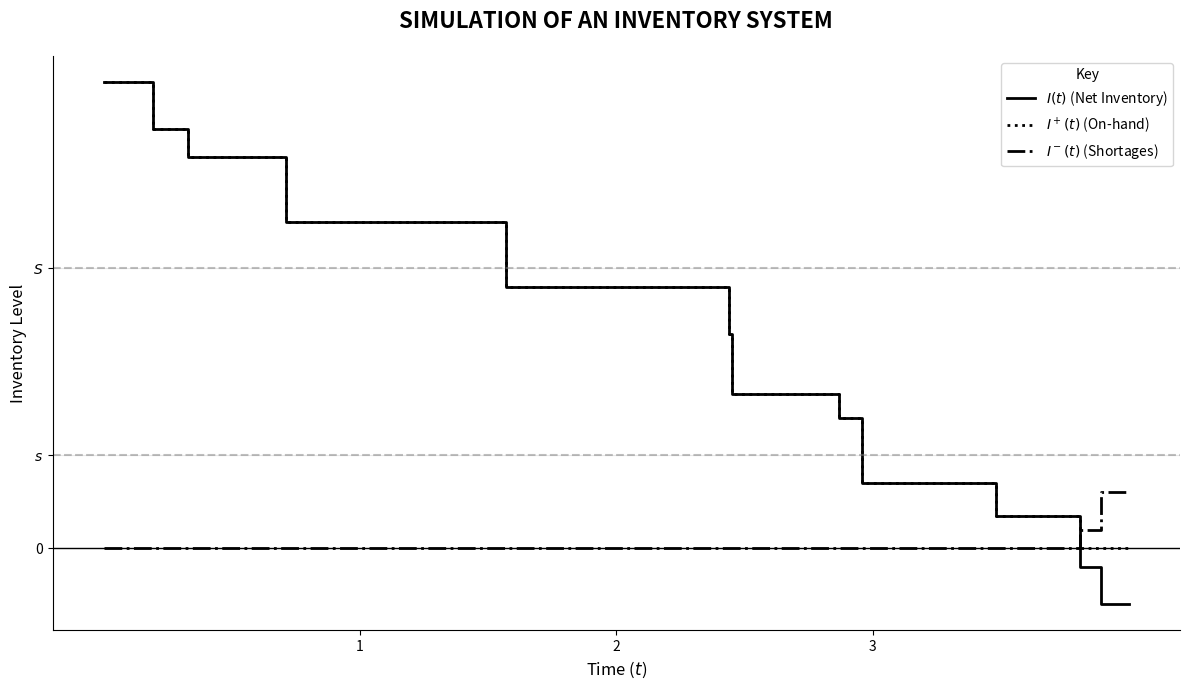

The script that saved this image:
import matplotlib.pyplot as plt
import numpy as np

# --- Simulation Parameters ---
np.random.seed(42)  # For reproducible random demands and lags
SIM_TIME = 4.0  # Total time steps to simulate
DT = 0.01  # Small time step for high-resolution plotting
S_max = 60  # Upper inventory limit (S)
s_min = 20  # Reorder point (s)

# Review times (e.g., at integer times 1, 2, 3...)
review_times = [1.0, 2.0, 3.0]

# --- Generate Random Events ---
demand_times = sorted(np.random.uniform(0.1, SIM_TIME, size=12))
demand_sizes = np.random.randint(5, 15, size=12)

# Tracks active orders: dictionary mapping arrival_time -> order_quantity
pending_orders = {}
delivery_lag_mean = 0.4

# --- Simulation Loop Setup ---
time_steps = np.arange(0, SIM_TIME + DT, DT)
I_history = []
I_plus_history = []
I_minus_history = []

# Initial state
current_inventory = 100

print("=" * 60)
print(f"{'TIME':<8} | {'NET INV':<10} | {'ON-HAND':<10} | {'SHORTAGE':<10} | {'PENDING'}")
print("=" * 60)

# Processing the simulation time-step by time-step
for t in time_steps:
    # 1. Check if an order arrives
    arrived_orders = [
        eta for eta in pending_orders if abs(t - eta) < DT / 2 or (t >= eta and t - DT < eta)
    ]
    for eta in arrived_orders:
        qty = pending_orders.pop(eta)
        print(f"[{t:4.2f}]   *** ORDER ARRIVED: +{qty} units ***")

    # 2. Check if a demand occurs
    for d_time, d_size in zip(demand_times, demand_sizes):
        if t - DT < d_time <= t:
            current_inventory -= d_size

    # Calculate current split statuses
    on_hand = max(0, current_inventory)
    shortage = max(0, -current_inventory)
    on_order = sum(pending_orders.values())

    # 3. Review period check & Status Output
    for r_time in review_times:
        if t - DT < r_time <= t:
            inventory_position = current_inventory + on_order
            status_msg = ""

            if inventory_position < s_min:
                order_qty = S_max - inventory_position
                lag = np.random.exponential(delivery_lag_mean)
                pending_orders[t + lag] = order_qty
                status_msg = f"-> PLACED ORDER: {order_qty} units"
                on_order += order_qty  # update for immediate print readout

            print(
                f"t = {t:<4.1f} | {current_inventory:<10} | {on_hand:<10} | {shortage:<10} | {on_order:<7} {status_msg}"
            )

    # 4. Record Metrics for graphing
    I_history.append(current_inventory)
    I_plus_history.append(on_hand)
    I_minus_history.append(shortage)

print("=" * 60)
print("\n### FINAL PRODUCT STATUS SUMMARY ###")
print(f"Current Net Inventory I(t):       {current_inventory}")
print(f"Current On-Hand Stock I+(t):      {max(0, current_inventory)}")
print(f"Current Stock Shortage I-(t):    {max(0, -current_inventory)}")
print(f"Total Stock Securely On-Order:    {sum(pending_orders.values())}")
print("-" * 60)

# --- Plotting the Simulation Result ---
plt.figure(figsize=(12, 7))

plt.step(time_steps, I_history, where="post", color="black", linewidth=2, label="$I(t)$ (Net Inventory)")
plt.step(
    time_steps,
    I_plus_history,
    where="post",
    color="black",
    linestyle=":",
    linewidth=2,
    label="$I^+(t)$ (On-hand)",
)
plt.step(
    time_steps,
    I_minus_history,
    where="post",
    color="black",
    linestyle="-.",
    linewidth=2,
    label="$I^-(t)$ (Shortages)",
)

plt.axhline(y=S_max, color="gray", linestyle="--", alpha=0.5)
plt.axhline(y=s_min, color="gray", linestyle="--", alpha=0.5)
plt.yticks([0, s_min, S_max], ["0", "$s$", "$S$"])
plt.xticks(review_times, [str(int(r)) for r in review_times])

plt.title("SIMULATION OF AN INVENTORY SYSTEM", fontsize=16, fontweight="bold", pad=20)
plt.xlabel("Time ($t$)", fontsize=12)
plt.ylabel("Inventory Level", fontsize=12)
plt.legend(title="Key", loc="upper right", frameon=True)

plt.gca().spines["top"].set_visible(False)
plt.gca().spines["right"].set_visible(False)
plt.axhline(0, color="black", linewidth=1)
plt.grid(axis="y", alpha=0.3)
plt.tight_layout()
plt.show()
